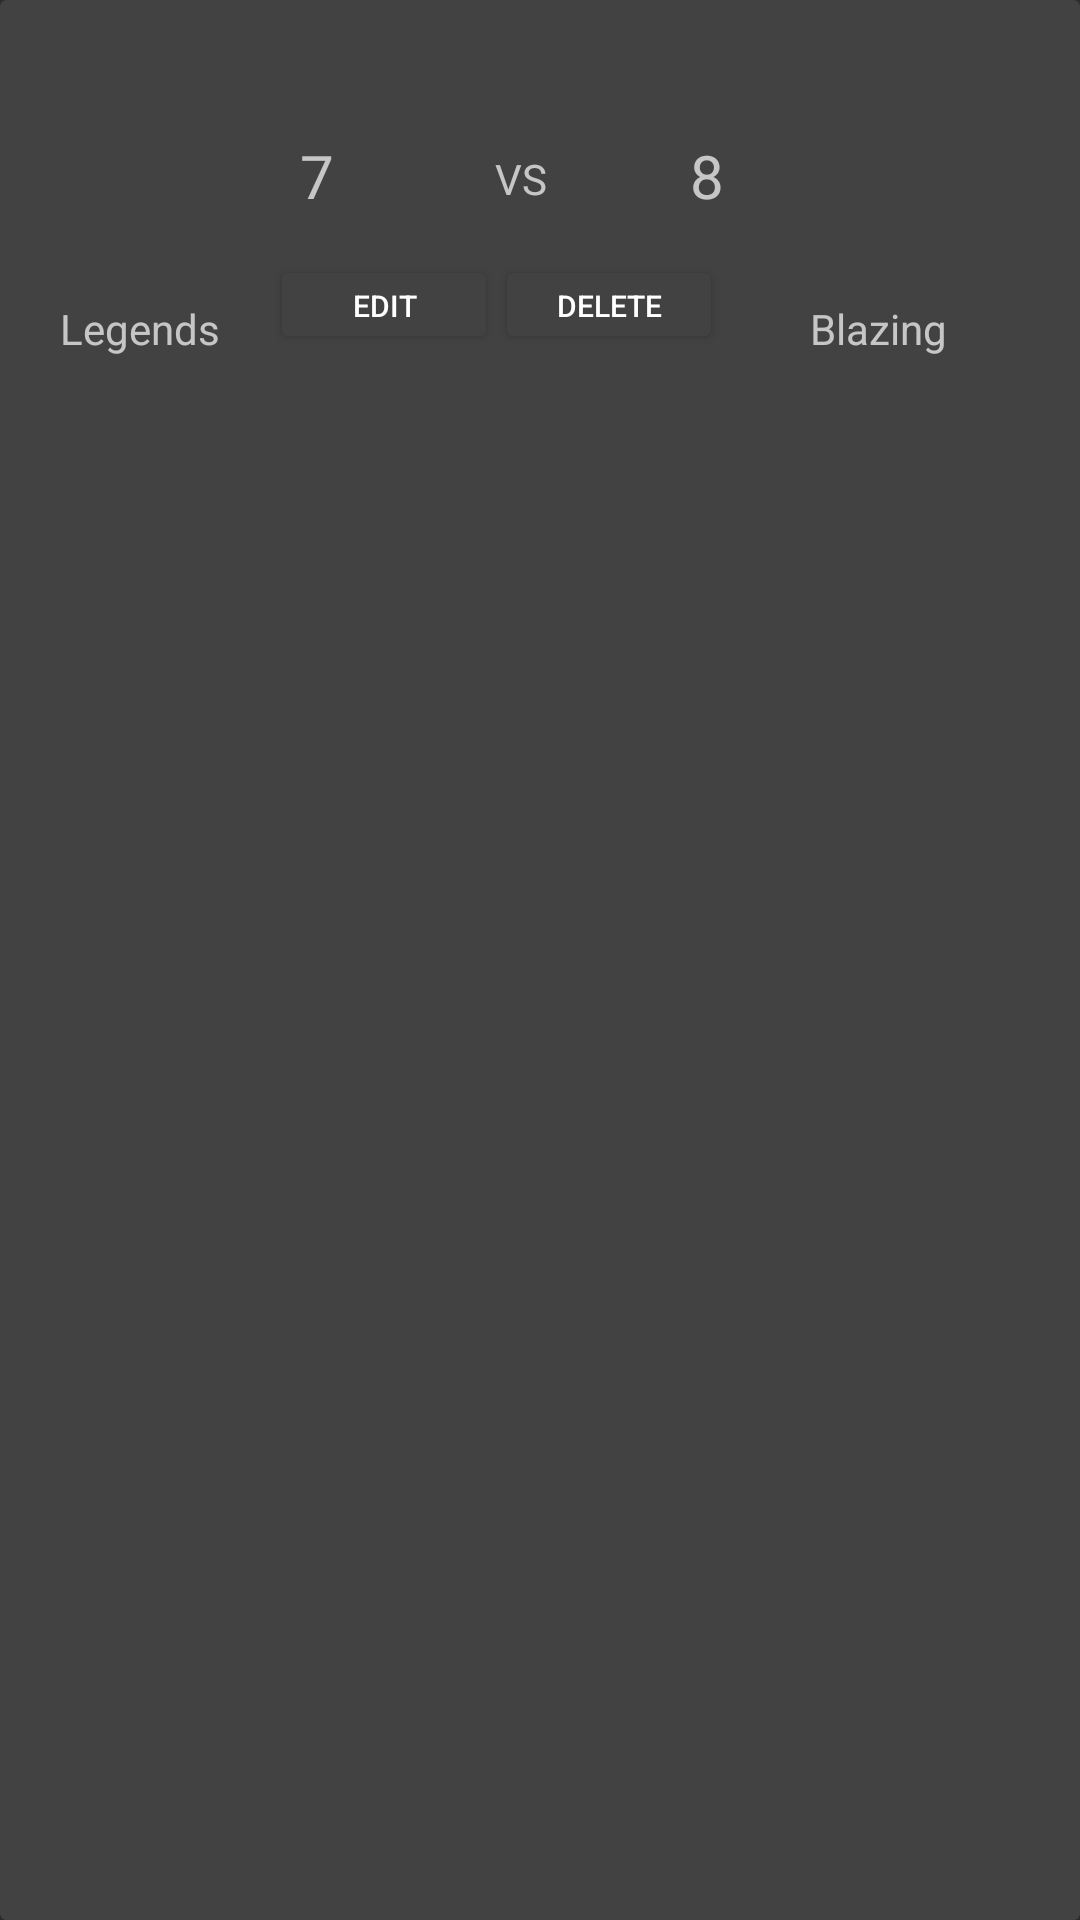

Write the Android layout XML for this screen, with the resource values it uses.
<!-- AndroidManifest.xml: application theme Theme.AppCompat.NoActionBar -->
<!-- res/layout/retrieve_match_layout.xml -->
<?xml version="1.0" encoding="utf-8"?>
<androidx.cardview.widget.CardView xmlns:android="http://schemas.android.com/apk/res/android"

    android:layout_width="match_parent"
    android:layout_height="wrap_content"
    android:layout_marginStart="25dp"
    android:layout_margin="20dp">










    <Button
        android:id="@+id/btn_edit_match"
        android:layout_width="76dp"
        android:layout_height="33dp"
        android:layout_marginStart="90dp"
        android:layout_marginTop="85dp"
        android:backgroundTint="@color/grey"
        android:onClick="match_org_update"
        android:text="@string/edit"
        android:textSize="10sp" />
    <Button
        android:id="@+id/btn_dlt_match"
        android:layout_width="76dp"
        android:layout_height="33dp"
        android:layout_marginStart="165dp"
        android:layout_marginTop="85dp"
        android:backgroundTint="@color/grey"
        android:onClick="match_org_update"
        android:text="@string/delete"
        android:textSize="10sp" />

    <TextView
    android:id="@+id/teamA"
    android:layout_width="wrap_content"
    android:layout_height="wrap_content"
    android:layout_marginStart="20dp"
    android:layout_marginTop="100dp"
    android:text="@string/legends"
    android:clickable="true"
        />









<TextView
    android:id="@+id/teamB"
    android:layout_width="wrap_content"
    android:layout_height="wrap_content"
    android:layout_marginStart="270dp"
    android:layout_marginTop="100dp"
    android:text="@string/blazing" />

<TextView
    android:id="@+id/match2_team1_score"
    android:layout_width="wrap_content"
    android:layout_height="wrap_content"
    android:layout_marginStart="100dp"
    android:layout_marginTop="45dp"
    android:text="7"
    android:textSize="20sp" />

<TextView
    android:id="@+id/match2_team2_score"
    android:layout_width="wrap_content"
    android:layout_height="wrap_content"
    android:layout_marginStart="230dp"
    android:layout_marginTop="45dp"
    android:text="8"
    android:textSize="20sp" />

<TextView
    android:id="@+id/textView41"
    android:layout_width="wrap_content"
    android:layout_height="wrap_content"
    android:layout_marginStart="165dp"
    android:layout_marginTop="50dp"
    android:hint="@string/vs" />

</androidx.cardview.widget.CardView>
<!-- resources referenced by this layout -->
<resources>
  <color name="grey">#FF424242</color>
  <string name="blazing">Blazing</string>
  <string name="delete">Delete</string>
  <string name="edit">Edit</string>
  <string name="legends">Legends</string>
  <string name="vs">VS</string>
</resources>
